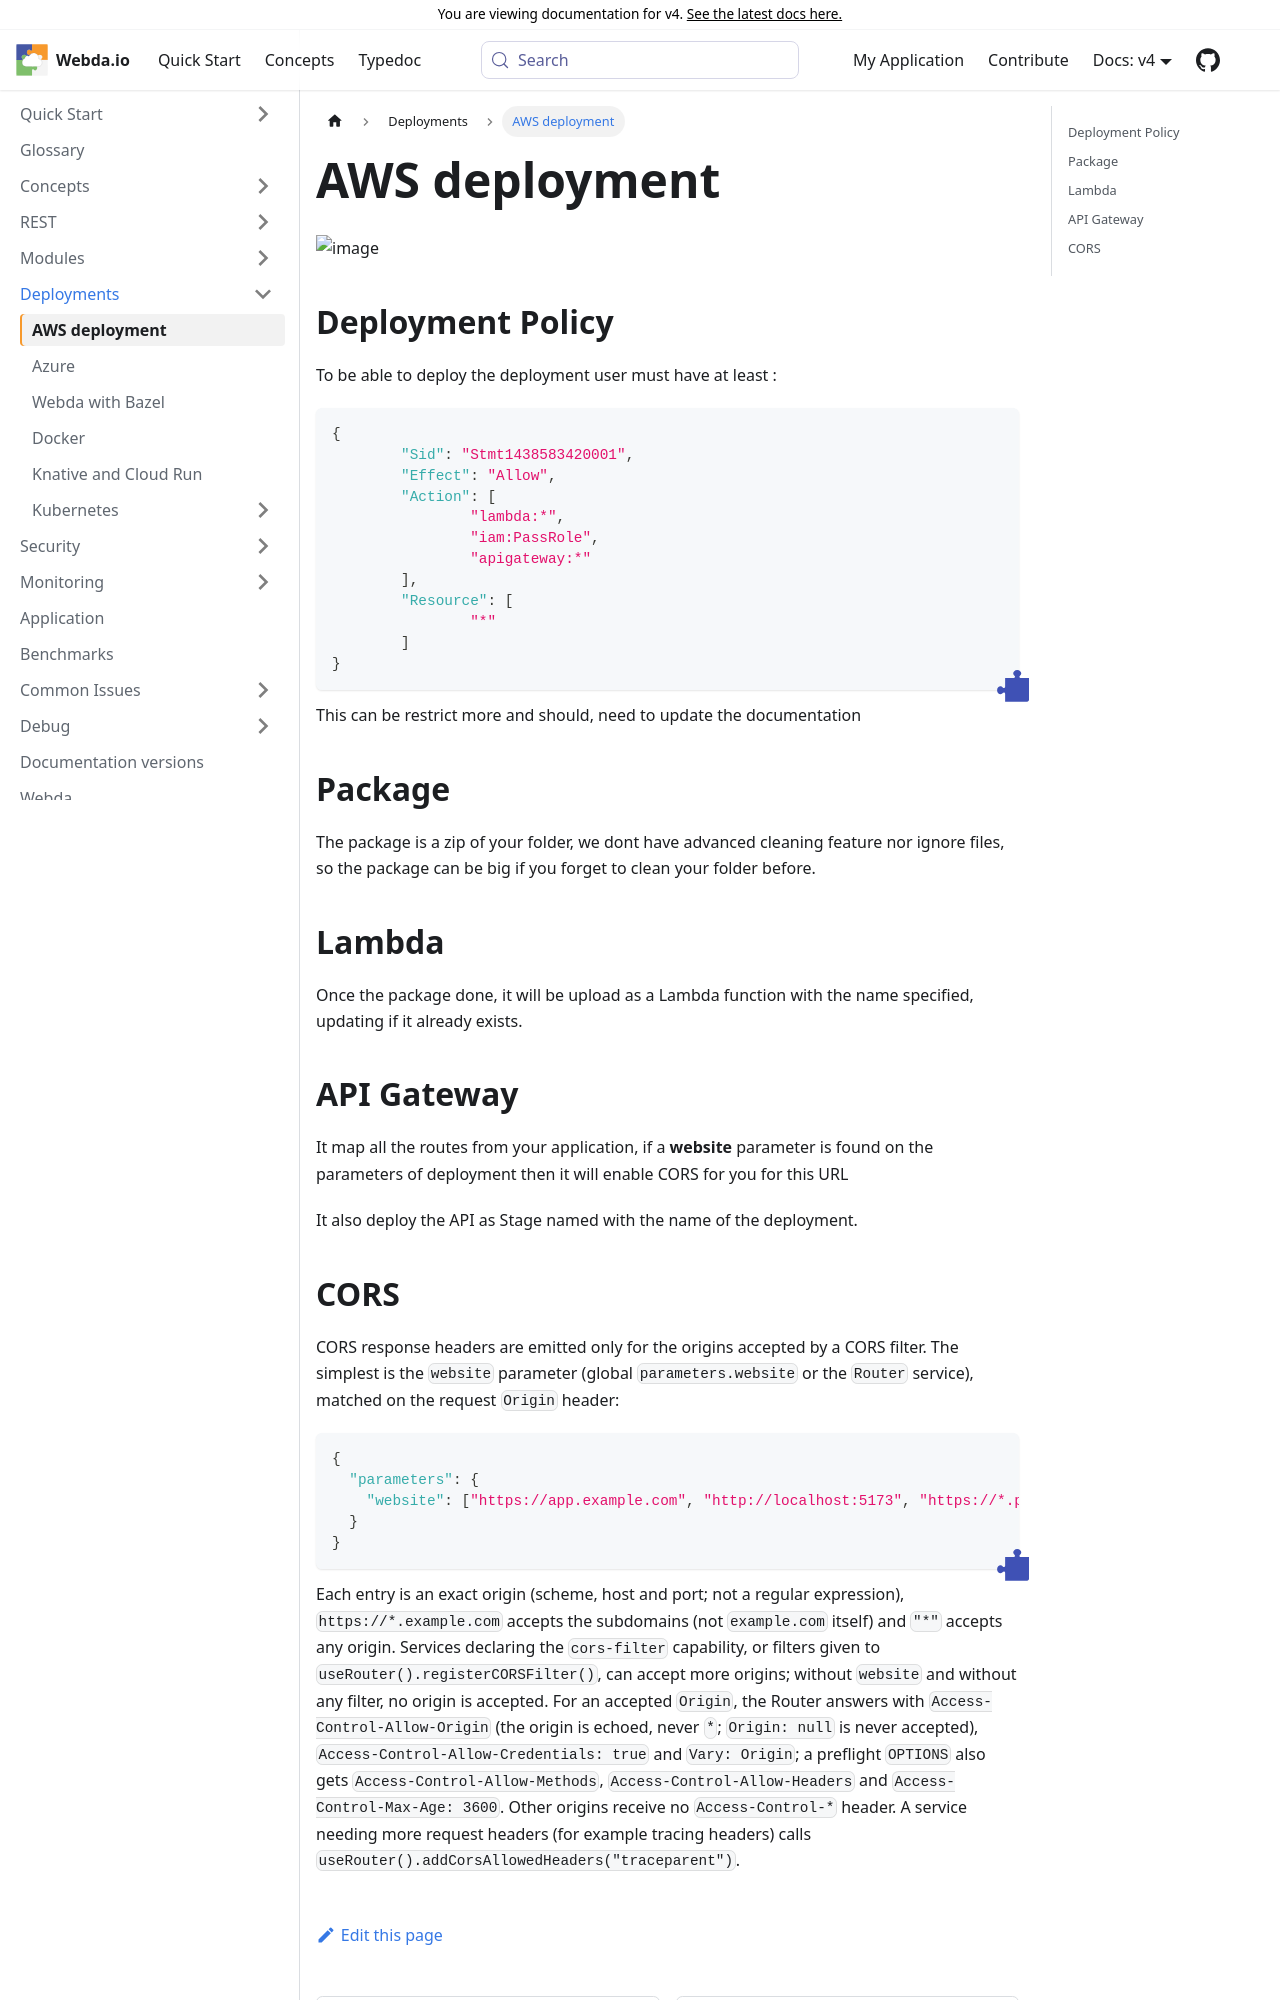

repository: loopingz/webda.io · page: v4/docs/Deployments/AWS/index.html · generator: docusaurus

# AWS deployment

![image](http://webda.io/images/schemas/aws_deploy.png)

## Deployment Policy

To be able to deploy the deployment user must have at least :

```javascript
{
	"Sid": "Stmt1438583420001",
	"Effect": "Allow",
	"Action": [
		"lambda:*",
		"iam:PassRole",
		"apigateway:*"
	],
	"Resource": [
		"*"
	]
}
```
This can be restrict more and should, need to update the documentation


## Package

The package is a zip of your folder, we dont have advanced cleaning feature nor ignore files, so the package can be big if you forget to clean your folder before.

## Lambda

Once the package done, it will be upload as a Lambda function with the name specified, updating if it already exists.
